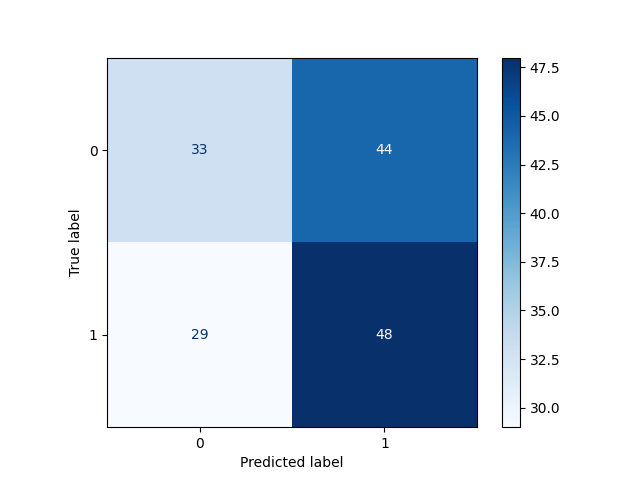

Data behind this chart, as committed beside it:
, Pred 0, Pred 1
True 0, 33, 44
True 1, 29, 48
